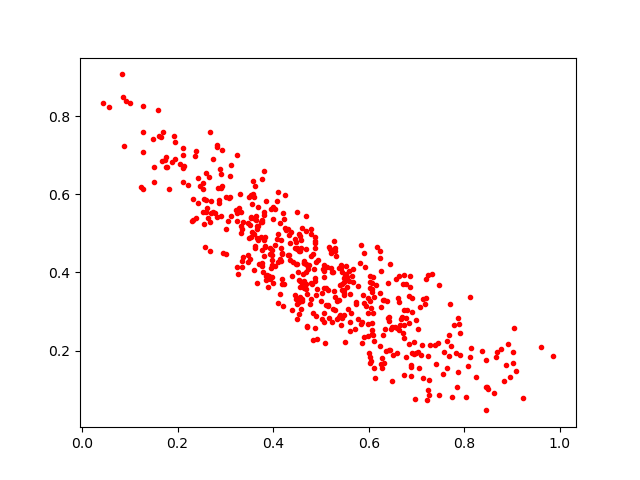

The table this chart was drawn from, first rows:
0.524152, 0.3061677
0.5424, 0.4183
0.4642, 0.3596
0.3878, 0.3922
0.5417, 0.412
0.1601, 0.8149
0.4479, 0.4766
0.3326, 0.502
0.7267, 0.125
0.6238, 0.4359
0.4651, 0.4234
0.5995, 0.1926
0.6441, 0.4206
0.4003, 0.3719
0.3976, 0.3881
0.5201, 0.4492
0.4243, 0.5989
0.4303, 0.4454
0.646, 0.2555
0.5291, 0.4622
0.6734, 0.2315
0.9595, 0.2085
0.6081, 0.2949
0.3544, 0.5401
0.35, 0.4891
0.8462, 0.1764
0.2226, 0.6236
0.5268, 0.4803
0.5392, 0.2913
0.4328, 0.4968
0.3674, 0.5188
0.4189, 0.3842
0.909, 0.1477
0.3482, 0.5276
0.4532, 0.3234
0.2833, 0.7215
0.7117, 0.2134
0.1499, 0.6322
0.3347, 0.4293
0.664, 0.2518
0.1696, 0.7592
0.4501, 0.319
0.1287, 0.6137
0.5232, 0.2733
0.6597, 0.2587
0.6684, 0.28
0.3479, 0.4261
0.3005, 0.4461
0.325, 0.5526
0.3835, 0.4674
0.3003, 0.5102
0.5022, 0.3463
0.3528, 0.543
0.5379, 0.4118
0.5507, 0.3904
0.3756, 0.4154
0.7098, 0.1891
0.3622, 0.4634
0.4557, 0.3621
0.7907, 0.189
0.3609, 0.5939
... 466 more rows
